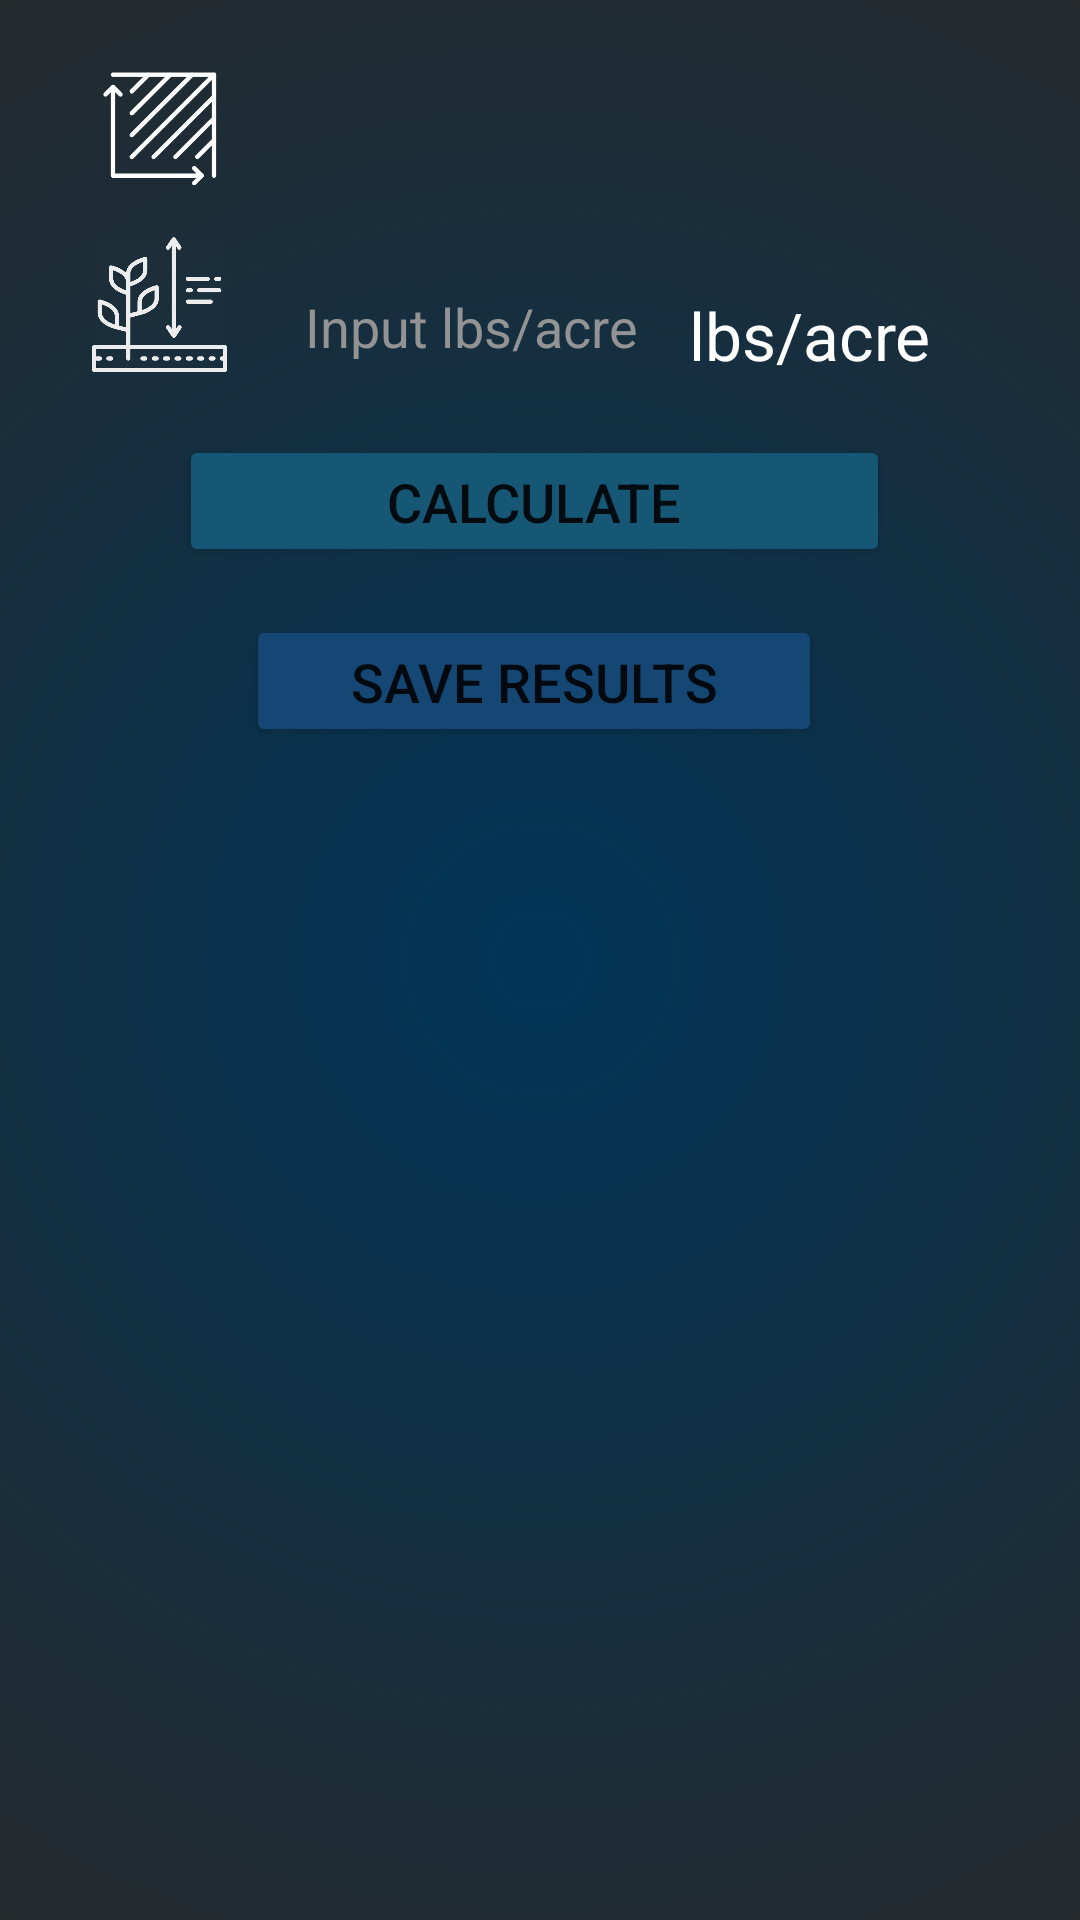

This screen was rendered from an Android layout file. Write that file and the resources it references.
<!-- AndroidManifest.xml: application theme Theme.CalTransCalc -->
<!-- res/layout/fragment_calculator.xml -->
<?xml version="1.0" encoding="utf-8"?>
<ScrollView xmlns:android="http://schemas.android.com/apk/res/android"
    xmlns:app="http://schemas.android.com/apk/res-auto"
    xmlns:tools="http://schemas.android.com/tools"
    android:layout_width="match_parent"
    android:layout_height="match_parent"
    android:paddingBottom="50dp"
    android:scrollbarDefaultDelayBeforeFade="200"
    android:scrollbarSize="4dp"
    android:scrollbarStyle="outsideInset"
    android:scrollbarThumbHorizontal="@android:color/white"
    android:scrollbarThumbVertical="@android:color/white"
    android:background="@drawable/gradient" >

    <androidx.constraintlayout.widget.ConstraintLayout

        android:layout_width="match_parent"
        android:layout_height="match_parent"
        tools:context=".ui.calculator.CalculatorFragment">

        <ImageView
            android:id="@+id/imageView2"
            android:layout_width="55dp"
            android:layout_height="47dp"
            android:layout_marginTop="16dp"
            android:layout_marginEnd="250dp"
            android:layout_marginRight="250dp"
            app:layout_constraintEnd_toEndOf="parent"
            app:layout_constraintStart_toStartOf="parent"
            app:layout_constraintTop_toTopOf="parent"
            app:srcCompat="@drawable/icon_acres" />

        <TextView
            android:id="@+id/UnitsTextView"
            android:layout_width="wrap_content"
            android:layout_height="wrap_content"
            android:layout_marginTop="4dp"

            android:textColor="#FFFFFF"
            android:textColorHint="#888888"
            android:textSize="22sp"
            app:layout_constraintStart_toEndOf="@+id/inAcre"
            app:layout_constraintTop_toTopOf="@+id/inAcre" />

        <EditText
            android:id="@+id/inAcre"
            android:layout_width="128dp"
            android:layout_height="40dp"
            android:layout_marginStart="20dp"
            android:layout_marginLeft="20dp"
            android:background="@android:color/transparent"
            android:ems="10"
            android:inputType="numberDecimal"
            android:textColor="#FFFFFF"
            android:textColorHint="#939393"
            app:layout_constraintStart_toEndOf="@+id/imageView2"
            app:layout_constraintTop_toTopOf="@+id/imageView2" />

        <ImageView
            android:id="@+id/imageView3"
            android:layout_width="57dp"
            android:layout_height="45dp"
            android:layout_marginTop="16dp"
            android:layout_marginEnd="250dp"
            android:layout_marginRight="250dp"
            app:layout_constraintEnd_toEndOf="parent"
            app:layout_constraintStart_toStartOf="parent"
            app:layout_constraintTop_toBottomOf="@+id/imageView2"
            app:srcCompat="@drawable/seedling_01_512"
            app:tint="#ECECEC" />

        <TextView
            android:id="@+id/LBSTextView"
            android:layout_width="wrap_content"
            android:layout_height="wrap_content"
            android:layout_marginTop="8dp"
            android:text="@string/inches"
            android:textColor="#FFFFFF"
            android:textColorHint="#000000"
            android:textSize="22sp"
            app:layout_constraintStart_toEndOf="@+id/inLBS"
            app:layout_constraintTop_toTopOf="@+id/inLBS" />

        <EditText
            android:id="@+id/inLBS"
            android:layout_width="128dp"
            android:layout_height="40dp"
            android:layout_marginStart="20dp"
            android:layout_marginLeft="20dp"
            android:layout_marginTop="10dp"
            android:background="@android:color/transparent"
            android:ems="10"
            android:hint="@string/mulchApplicationHint"
            android:inputType="numberDecimal"
            android:textColor="#FFFFFF"
            android:textColorHint="#939393"
            app:layout_constraintStart_toEndOf="@+id/imageView3"
            app:layout_constraintTop_toTopOf="@+id/imageView3" />

        <Button
            android:id="@+id/calculate"
            android:layout_width="237dp"
            android:layout_height="44dp"
            android:layout_marginTop="16dp"
            android:text="@string/calculate"
            android:textSize="18sp"
            app:backgroundTint="#155775"
            app:layout_constraintEnd_toEndOf="parent"
            app:layout_constraintStart_toStartOf="parent"
            app:layout_constraintTop_toBottomOf="@+id/inLBS" />

        <Button
            android:id="@+id/buttonPrompt"
            android:layout_width="192dp"
            android:layout_height="44dp"
            android:layout_marginTop="16dp"
            android:text="@string/saveCalcResults"
            android:textSize="18sp"
            app:backgroundTint="#154775"
            app:layout_constraintEnd_toEndOf="parent"
            app:layout_constraintStart_toStartOf="parent"
            app:layout_constraintTop_toBottomOf="@+id/calculate" />


        <TextView
            android:id="@+id/compostResult"
            android:layout_width="wrap_content"
            android:layout_height="wrap_content"
            android:layout_marginTop="16dp"
            android:textColor="#E1E1E1"
            app:layout_constraintHeight_percent="0.80"
            app:layout_constraintStart_toStartOf="@+id/imageView3"
            app:layout_constraintTop_toBottomOf="@+id/buttonPrompt" />

        <TextView
            android:id="@+id/fertilizerResult"
            android:layout_width="wrap_content"
            android:layout_height="wrap_content"
            android:layout_marginTop="8dp"
            android:textColor="#E1E1E1"
            app:layout_constraintStart_toStartOf="@+id/seedResult"
            app:layout_constraintTop_toBottomOf="@+id/seedResult" />

        <TextView
            android:id="@+id/seedResult"
            android:layout_width="wrap_content"
            android:layout_height="wrap_content"
            android:layout_marginTop="8dp"
            android:textColor="#E1E1E1"
            app:layout_constraintStart_toStartOf="@+id/compostResult"
            app:layout_constraintTop_toBottomOf="@+id/compostResult" />

        <TextView
            android:id="@+id/waterTruckResults"
            android:layout_width="wrap_content"
            android:layout_height="wrap_content"
            android:layout_marginTop="8dp"
            android:textColor="#E1E1E1"
            app:layout_constraintStart_toStartOf="@+id/hsFiberResult"
            app:layout_constraintTop_toBottomOf="@+id/hsFiberResult" />

        <TextView
            android:id="@+id/hsFiberResult"
            android:layout_width="wrap_content"
            android:layout_height="wrap_content"
            android:layout_marginTop="8dp"
            android:textColor="#E1E1E1"
            app:layout_constraintStart_toStartOf="@+id/fertilizerResult"
            app:layout_constraintTop_toBottomOf="@+id/fertilizerResult" />

    </androidx.constraintlayout.widget.ConstraintLayout>

</ScrollView>
<!-- resources referenced by this layout -->
<resources>
  <!-- drawable gradient (drawable) -->
  <?xml version="1.0" encoding="utf-8"?>
  <shape xmlns:android="http://schemas.android.com/apk/res/android"
      android:shape="rectangle">
      <gradient android:type="radial" android:gradientRadius="400dp"
          android:startColor="#003559" android:endColor="#292929" />
  </shape>
  <!-- drawable icon_acres: png bitmap (drawable-xhdpi, 2916 bytes) -->
  <!-- drawable seedling_01_512: png bitmap (drawable-xhdpi, 27495 bytes) -->
  <string name="calculate">Calculate</string>
  <string name="inches">lbs/acre</string>
  <string name="mulchApplicationHint">Input lbs/acre</string>
  <string name="saveCalcResults">Save Results</string>
  <style name="Theme.CalTransCalc" parent="Theme.MaterialComponents.DayNight.DarkActionBar">
          
          <item name="colorPrimary">@color/jet</item>
          <item name="colorPrimaryVariant">@color/black</item>
          <item name="colorOnPrimary">@color/white</item>
          
          <item name="colorSecondary">@color/teal_200</item>
          <item name="colorSecondaryVariant">@color/teal_700</item>
          <item name="colorOnSecondary">#DDDDDD</item>
          
          <item name="android:statusBarColor" tools:targetApi="l">?attr/colorPrimaryVariant</item>
  
          
  
  
  
  
      </style>
  <color name="jet">#292929</color>
  <color name="black">#FF000000</color>
  <color name="white">#FFFFFFFF</color>
  <color name="teal_200">#FF03DAC5</color>
  <color name="teal_700">#FF018786</color>
</resources>
